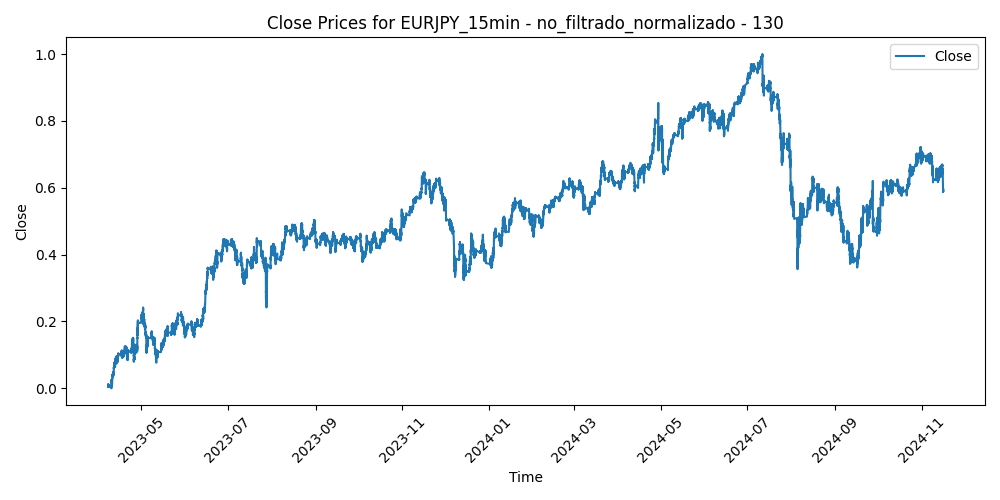

The file beside this chart, header and first rows:
Time, Close, Volume, diferencia_media_130
2023-04-07 16:45:00, 0.0076, 0.07269, 0.3024
2023-04-07 17:00:00, 0.01007, 0.05956, 0.2935
2023-04-07 17:15:00, 0.009499, 0.06216, 0.297
2023-04-07 17:30:00, 0.0113, 0.08179, 0.2907
2023-04-07 17:45:00, 0.009689, 0.06762, 0.2982
2023-04-07 18:00:00, 0.004243, 0.1069, 0.3211
2023-04-07 18:15:00, 0.005826, 0.1956, 0.3155
2023-04-07 18:30:00, 0.007061, 0.1698, 0.3111
2023-04-07 18:45:00, 0.01042, 0.1662, 0.2982
2023-04-07 19:00:00, 0.01054, 0.1255, 0.2987
2023-04-07 19:15:00, 0.01029, 0.1207, 0.3007
2023-04-07 19:30:00, 0.01042, 0.08179, 0.3011
2023-04-07 19:45:00, 0.01061, 0.1023, 0.3015
2023-04-07 20:00:00, 0.01067, 0.04187, 0.3023
2023-04-07 20:15:00, 0.01061, 0.04421, 0.3035
2023-04-07 20:30:00, 0.01061, 0.1034, 0.3046
2023-04-07 20:45:00, 0.01092, 0.1714, 0.3045
2023-04-07 21:00:00, 0.009626, 0.1237, 0.3108
2023-04-07 21:15:00, 0.01184, 0.1464, 0.3028
2023-04-07 21:30:00, 0.01099, 0.2007, 0.3072
2023-04-07 21:45:00, 0.01222, 0.2867, 0.303
2023-04-07 22:00:00, 0.01216, 0.1693, 0.3042
2023-04-07 22:15:00, 0.01127, 0.2116, 0.3088
2023-04-07 22:30:00, 0.01092, 0.2061, 0.3111
2023-04-07 22:45:00, 0.01121, 0.04837, 0.3107
2023-04-07 23:00:00, 0.009024, 0.02328, 0.3203
2023-04-07 23:15:00, 0.009278, 0.02562, 0.32
2023-04-07 23:30:00, 0.01054, 0.03173, 0.3155
2023-04-07 23:45:00, 0.003831, 0.01795, 0.3437
2023-04-10 00:00:00, 0.005826, 0.01144, 0.3362
2023-04-10 00:15:00, 0.006618, 0.003121, 0.3337
2023-04-10 00:30:00, 0.007378, 0.004291, 0.3312
2023-04-10 00:45:00, 0.007441, 0.009883, 0.3316
2023-04-10 01:00:00, 0.002913, 0.08466, 0.3506
2023-04-10 01:15:00, 0.0, 0.1256, 0.3628
2023-04-10 01:30:00, 0.00532, 0.07763, 0.3413
2023-04-10 01:45:00, 0.00513, 0.06268, 0.3422
2023-04-10 02:00:00, 0.004623, 0.05917, 0.3445
2023-04-10 02:15:00, 0.008708, 0.06697, 0.3281
2023-04-10 02:30:00, 0.01102, 0.05878, 0.319
2023-04-10 02:45:00, 0.01067, 0.09077, 0.3208
2023-04-10 03:00:00, 0.01973, 0.1472, 0.2844
2023-04-10 03:15:00, 0.02141, 0.1354, 0.2782
2023-04-10 03:30:00, 0.02315, 0.1642, 0.2717
2023-04-10 03:45:00, 0.02384, 0.1813, 0.2696
2023-04-10 04:00:00, 0.02194, 0.1515, 0.278
2023-04-10 04:15:00, 0.02122, 0.1178, 0.2816
2023-04-10 04:30:00, 0.02261, 0.139, 0.2766
2023-04-10 04:45:00, 0.02407, 0.1472, 0.2714
2023-04-10 05:00:00, 0.02555, 0.09168, 0.2661
2023-04-10 05:15:00, 0.02175, 0.1192, 0.2822
2023-04-10 05:30:00, 0.02308, 0.09272, 0.2773
2023-04-10 05:45:00, 0.02175, 0.1042, 0.2833
2023-04-10 06:00:00, 0.02394, 0.05241, 0.2749
2023-04-10 06:15:00, 0.0234, 0.03914, 0.2777
2023-04-10 06:30:00, 0.02486, 0.07152, 0.2724
2023-04-10 06:45:00, 0.02559, 0.08362, 0.2701
2023-04-10 07:00:00, 0.02498, 0.0896, 0.2732
2023-04-10 07:15:00, 0.02492, 0.1127, 0.2742
2023-04-10 07:30:00, 0.02552, 0.08661, 0.2724
... 40,081 more rows
